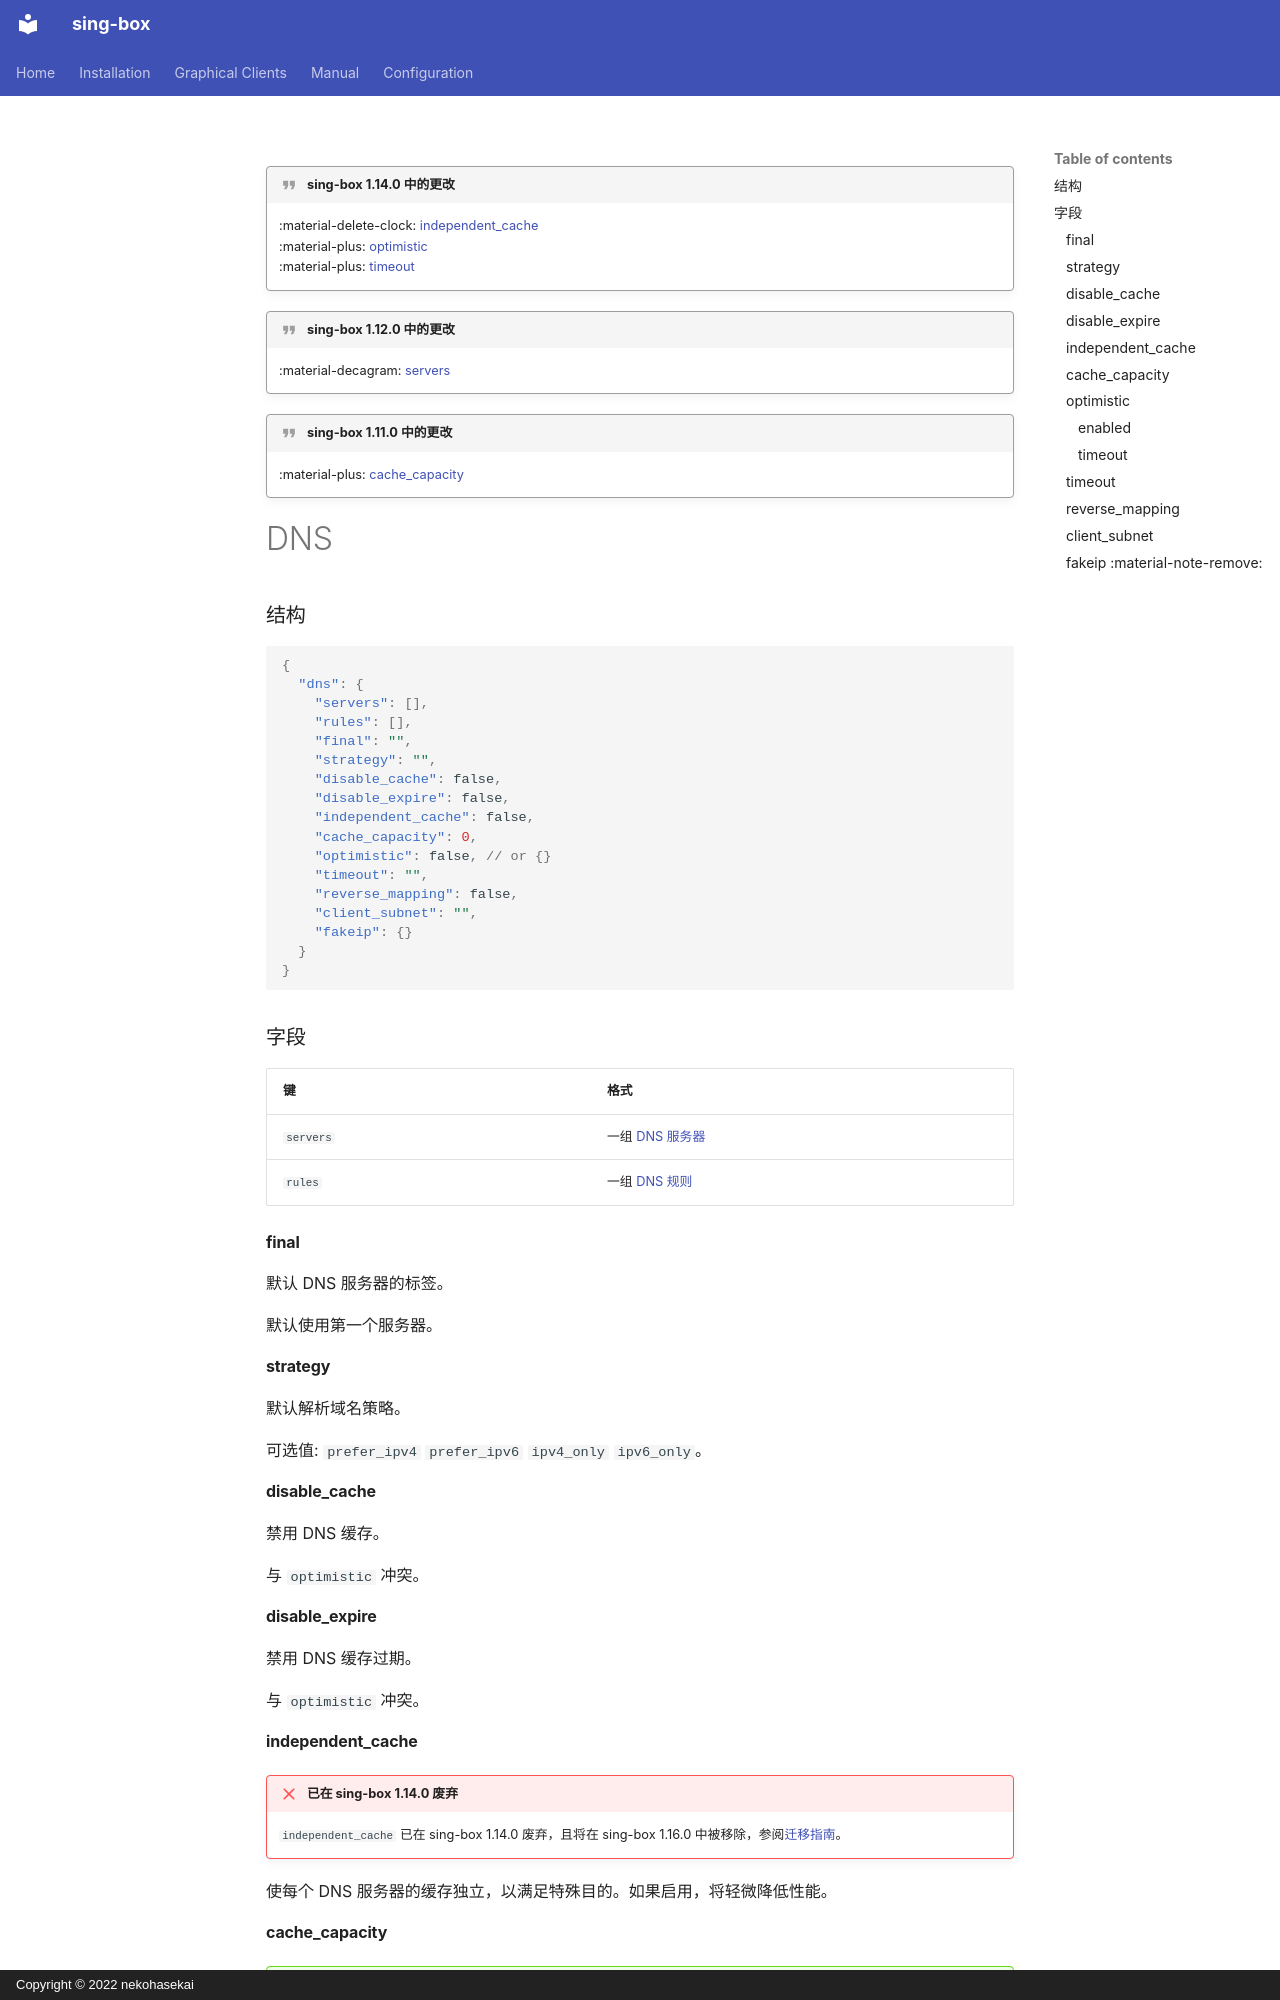

repository: SagerNet/sing-box · page: configuration/dns/index.zh/index.html · generator: mkdocs · copyright: Copyright © 2022 nekohasekai

---
icon: material/alert-decagram
---

!!! quote "sing-box 1.14.0 中的更改"

    :material-delete-clock: [independent_cache](#independent_cache)  
    :material-plus: [optimistic](#optimistic)  
    :material-plus: [timeout](#timeout)

!!! quote "sing-box 1.12.0 中的更改"

    :material-decagram: [servers](./server/)

!!! quote "sing-box 1.11.0 中的更改"

    :material-plus: [cache_capacity](#cache_capacity)

# DNS

### 结构

```json
{
  "dns": {
    "servers": [],
    "rules": [],
    "final": "",
    "strategy": "",
    "disable_cache": false,
    "disable_expire": false,
    "independent_cache": false,
    "cache_capacity": 0,
    "optimistic": false, // or {}
    "timeout": "",
    "reverse_mapping": false,
    "client_subnet": "",
    "fakeip": {}
  }
}

```

### 字段

| 键         | 格式                      |
|-----------|-------------------------|
| `servers` | 一组 [DNS 服务器](./server/) |
| `rules`   | 一组 [DNS 规则](./rule/)    |

#### final

默认 DNS 服务器的标签。

默认使用第一个服务器。

#### strategy

默认解析域名策略。

可选值: `prefer_ipv4` `prefer_ipv6` `ipv4_only` `ipv6_only`。

#### disable_cache

禁用 DNS 缓存。

与 `optimistic` 冲突。

#### disable_expire

禁用 DNS 缓存过期。

与 `optimistic` 冲突。
